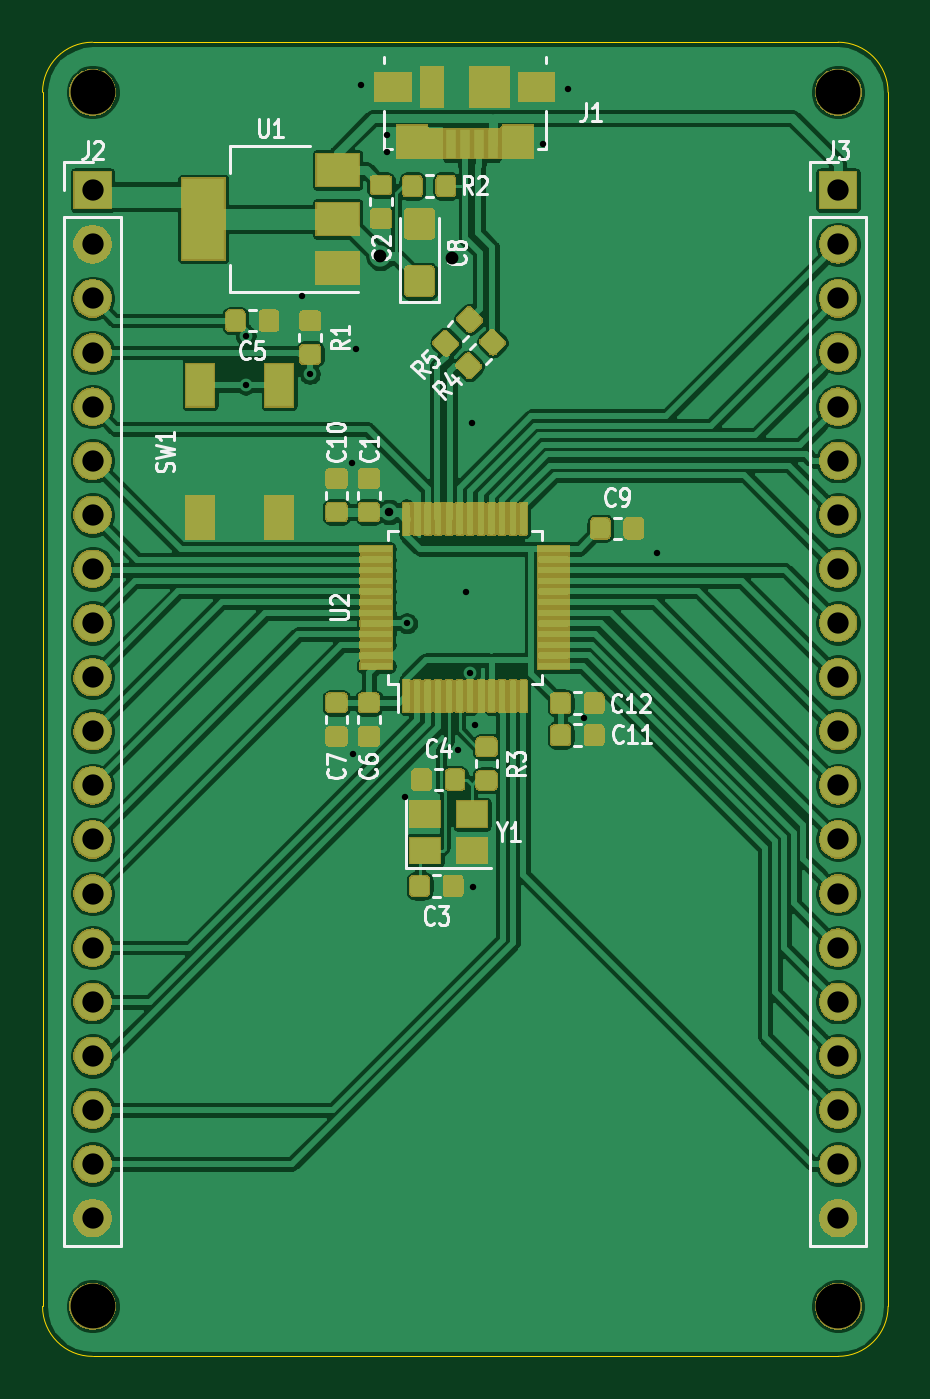
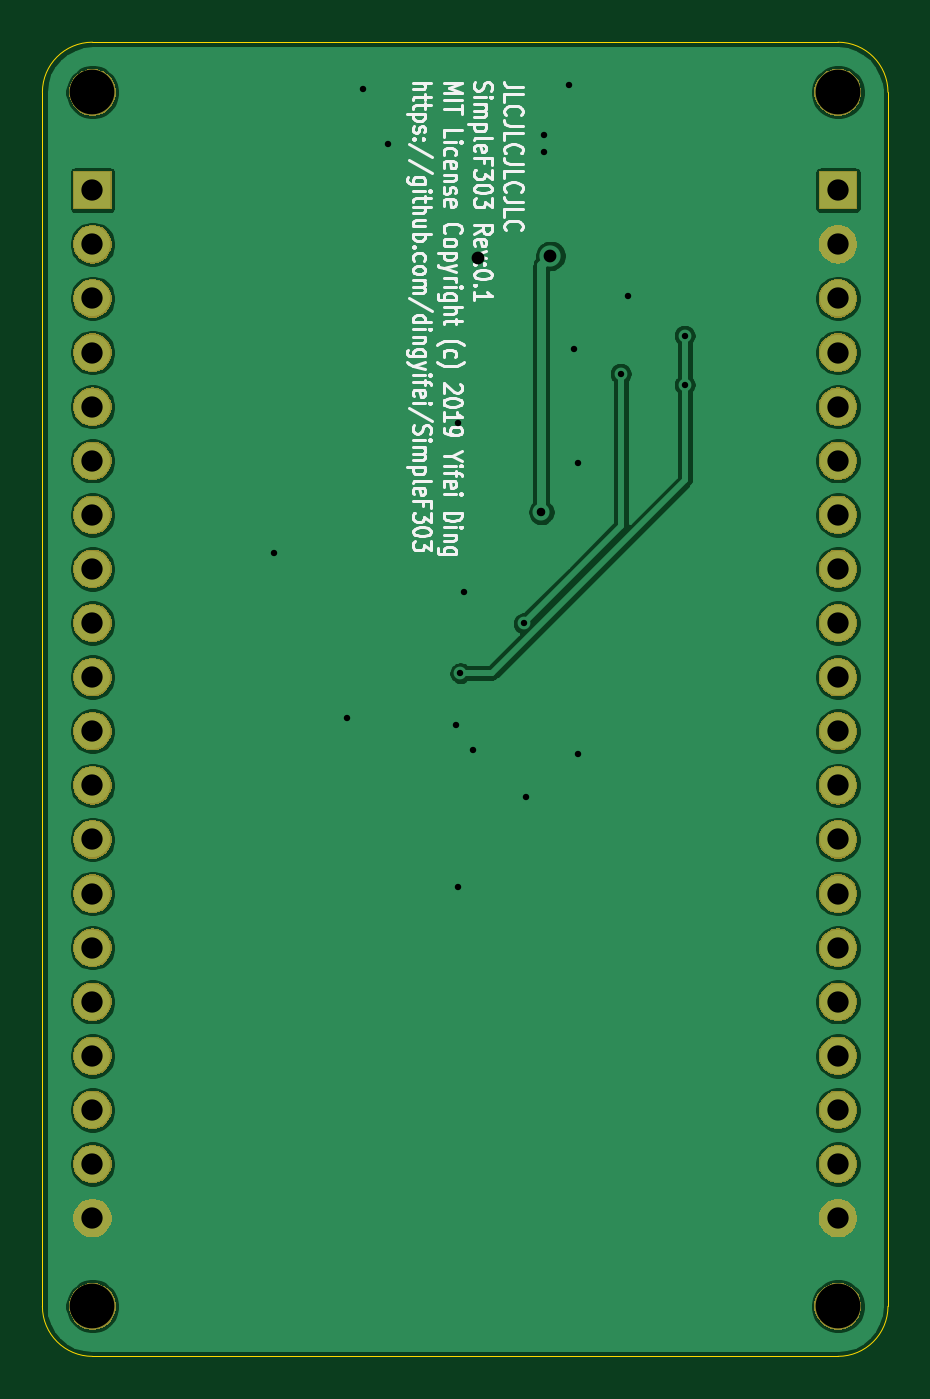
Circuit board: 11 layer files. Board 39.7 x 61.7 mm.
- bottom_copper: SimpleF303-B_Cu.gbl (90102 bytes)
- bottom_mask: SimpleF303-B_Mask.gbs (42182 bytes)
- paste: SimpleF303-B_Paste.gbp (491 bytes)
- bottom_silk: SimpleF303-B_SilkS.gbo (30159 bytes)
- outline: SimpleF303-Edge_Cuts.gm1 (992 bytes)
- top_copper: SimpleF303-F_Cu.gtl (317180 bytes)
- top_mask: SimpleF303-F_Mask.gts (112323 bytes)
- paste: SimpleF303-F_Paste.gtp (149763 bytes)
- top_silk: SimpleF303-F_SilkS.gto (171083 bytes)
- drill: SimpleF303-NPTH.drl (369 bytes)
- drill: SimpleF303-PTH.drl (1377 bytes)

=== bottom_copper: SimpleF303-B_Cu.gbl (90102 bytes, source omitted) ===
=== bottom_mask: SimpleF303-B_Mask.gbs (42182 bytes, source omitted) ===
=== paste: SimpleF303-B_Paste.gbp ===
G04 #@! TF.GenerationSoftware,KiCad,Pcbnew,(5.1.5)-3*
G04 #@! TF.CreationDate,2020-02-16T15:54:26-08:00*
G04 #@! TF.ProjectId,SimpleF303,53696d70-6c65-4463-9330-332e6b696361,0.1*
G04 #@! TF.SameCoordinates,Original*
G04 #@! TF.FileFunction,Paste,Bot*
G04 #@! TF.FilePolarity,Positive*
%FSLAX46Y46*%
G04 Gerber Fmt 4.6, Leading zero omitted, Abs format (unit mm)*
G04 Created by KiCad (PCBNEW (5.1.5)-3) date 2020-02-16 15:54:26*
%MOMM*%
%LPD*%
G04 APERTURE LIST*
G04 APERTURE END LIST*
M02*

=== bottom_silk: SimpleF303-B_SilkS.gbo (30159 bytes, source omitted) ===
=== outline: SimpleF303-Edge_Cuts.gm1 ===
G04 #@! TF.GenerationSoftware,KiCad,Pcbnew,(5.1.5)-3*
G04 #@! TF.CreationDate,2020-02-16T15:54:26-08:00*
G04 #@! TF.ProjectId,SimpleF303,53696d70-6c65-4463-9330-332e6b696361,0.1*
G04 #@! TF.SameCoordinates,Original*
G04 #@! TF.FileFunction,Profile,NP*
%FSLAX46Y46*%
G04 Gerber Fmt 4.6, Leading zero omitted, Abs format (unit mm)*
G04 Created by KiCad (PCBNEW (5.1.5)-3) date 2020-02-16 15:54:26*
%MOMM*%
%LPD*%
G04 APERTURE LIST*
%ADD10C,0.050000*%
G04 APERTURE END LIST*
D10*
X148250000Y-171950000D02*
G75*
G02X145900000Y-174300000I-2350000J0D01*
G01*
X110900000Y-174300000D02*
G75*
G02X108550000Y-171950000I0J2350000D01*
G01*
X108550000Y-114950000D02*
G75*
G02X110900000Y-112600000I2350000J0D01*
G01*
X145900000Y-112600000D02*
G75*
G02X148250000Y-114950000I0J-2350000D01*
G01*
X148250000Y-171950000D02*
X148250000Y-114950000D01*
X110900000Y-174300000D02*
X145900000Y-174300000D01*
X108550000Y-114950000D02*
X108550000Y-171950000D01*
X110900000Y-112600000D02*
X145900000Y-112600000D01*
M02*

=== top_copper: SimpleF303-F_Cu.gtl (317180 bytes, source omitted) ===
=== top_mask: SimpleF303-F_Mask.gts (112323 bytes, source omitted) ===
=== paste: SimpleF303-F_Paste.gtp (149763 bytes, source omitted) ===
=== top_silk: SimpleF303-F_SilkS.gto (171083 bytes, source omitted) ===
=== drill: SimpleF303-NPTH.drl ===
M48
; DRILL file {KiCad (5.1.5)-3} date 16/02/2020 15:54:29
; FORMAT={3:3/ absolute / metric / suppress leading zeros}
; #@! TF.CreationDate,2020-02-16T15:54:29-08:00
; #@! TF.GenerationSoftware,Kicad,Pcbnew,(5.1.5)-3
; #@! TF.FileFunction,NonPlated,1,2,NPTH
FMAT,2
METRIC,TZ
T1C2.100
%
G90
G05
T1
X145900Y-171950
X110900Y-114950
X110900Y-171950
X145900Y-114950
T0
M30

=== drill: SimpleF303-PTH.drl ===
M48
; DRILL file {KiCad (5.1.5)-3} date 16/02/2020 15:54:29
; FORMAT={3:3/ absolute / metric / suppress leading zeros}
; #@! TF.CreationDate,2020-02-16T15:54:29-08:00
; #@! TF.GenerationSoftware,Kicad,Pcbnew,(5.1.5)-3
; #@! TF.FileFunction,Plated,1,2,PTH
FMAT,2
METRIC,TZ
T1C0.300
T2C0.400
T3C0.600
T4C1.000
%
G90
G05
T1
X118090Y-126380
X118090Y-128685
X120750Y-124525
X121100Y-128170
X123100Y-132350
X123125Y-146000
X123275Y-127000
X123525Y-114625
X124700Y-116950
X124700Y-117750
X125550Y-148025
X125660Y-139880
X128050Y-145825
X128450Y-138425
X128630Y-142220
X128725Y-130500
X128750Y-152250
X128850Y-144650
X132025Y-117375
X133200Y-114800
X133950Y-144350
X137400Y-136600
T2
X124823Y-134658
T3
X124402Y-122630
X127780Y-122720
T4
X110900Y-119550
X110900Y-122090
X110900Y-124630
X110900Y-127170
X110900Y-129710
X110900Y-132250
X110900Y-134790
X110900Y-137330
X110900Y-139870
X110900Y-142410
X110900Y-144950
X110900Y-147490
X110900Y-150030
X110900Y-152570
X110900Y-155110
X110900Y-157650
X110900Y-160190
X110900Y-162730
X110900Y-165270
X110900Y-167810
X145900Y-119550
X145900Y-122090
X145900Y-124630
X145900Y-127170
X145900Y-129710
X145900Y-132250
X145900Y-134790
X145900Y-137330
X145900Y-139870
X145900Y-142410
X145900Y-144950
X145900Y-147490
X145900Y-150030
X145900Y-152570
X145900Y-155110
X145900Y-157650
X145900Y-160190
X145900Y-162730
X145900Y-165270
X145900Y-167810
T0
M30
